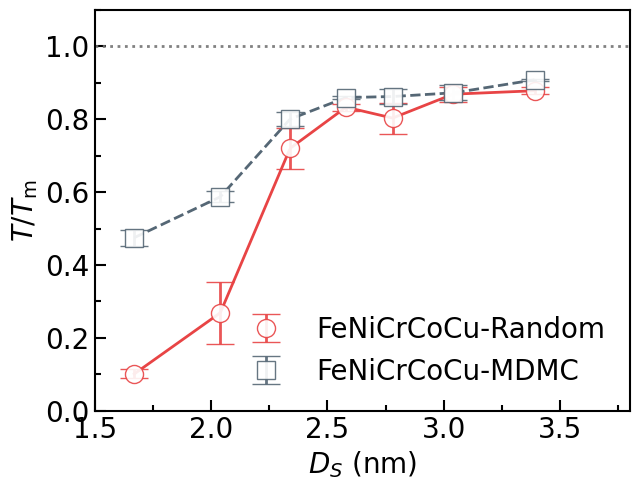

The script that saved this image:
import numpy as np
import matplotlib.pyplot as plt
import matplotlib.ticker as ticker
from scipy.interpolate import make_interp_spline

# 1. Data preparation
# FeNiCrCoCu Random
data1 = np.array([
    [211.4, 667.7, 1785, 1788.4, 1875.4, 1788.1, 1930.4],
    [267.4, 229.6, 1519, 1769.8, 1767.7, 1918.4, 1861.1],
    [175.6, 845.4, 1364.4, 1841.5, 1562.9, 1924.5, 1900.3]
])
# FeNiCrCoCu MC
data2 = np.array([
    [1015.55, 1291.7, 1763.02, 1876.75, 1881.33, 1903.89,1951.93],
    [1112.1, 1202.49, 1646.86, 1845.36, 1774.94, 1950.39, 1964.65],
    [950.4, 1311.2, 1778.6, 1848, 1932.5, 1799, 1969.6]
])

# Put all datasets in a list
all_data = [data1/2160, data2/2160]

x_values = np.array([
    [1.67, 2.04, 2.34, 2.58, 2.78, 3.04, 3.39],
])

# 2. Plot Settings
plt.figure(figsize=(6.5, 5))

## 2.1 Color Setting
rgb = [(232, 68, 69), (85, 103, 117), (75, 101, 175), (128, 198, 109), (136, 135, 203)]
rgb = [(r/255, g/255, b/255) for r, g, b in rgb]
markers = ['o', 's', '^', 'D', '*']
linestyles = ['-', '--', '-.', ':']
markerfacecolor = 'white'       # color: the color in the data point
alpha = 0.9                     # alpha: the transparency of the data point

## 2.2 line Size Setting
linewidth = 2                   # line: the line width
elinewidth = 2                  # error bar: the error bar line width
capsize = 10                    # error bar: the error bar head size
markersize = 13                 # marker: the data point size

## 2.3 font Setting 
ticksize = 20                   # ticks: the size of the tick labels
labelsize = 20                  # labels: the size of the label
legendsize = 20                 # legends: the size of the legend
plt.rcParams.update({
    "font.family": "Times New Roman",
    "axes.labelsize": labelsize,
    "xtick.labelsize": ticksize,
    "ytick.labelsize": ticksize,
    "legend.fontsize": legendsize,
})

## 2.4 labels setting
plt.ylabel(r'$T/T_{\mathrm{m}}$')
plt.xlabel(r'$D_S$ (nm)')
labels = ['FeNiCrCoCu-Random', 'FeNiCrCoCu-MDMC']

## 2.5 Plot Figure
for i, data in enumerate(all_data):
    mean_vals = np.mean(data, axis=0)
    stderr_vals = np.std(data, axis=0, ddof=1) / np.sqrt(data.shape[0])
    plt.errorbar(
        x_values[i % len(x_values)], mean_vals, yerr=stderr_vals,
        fmt=markers[i % len(markers)],
        color=rgb[i % len(rgb)], ecolor=rgb[i % len(rgb)],
        markerfacecolor=markerfacecolor, markeredgecolor=rgb[i % len(rgb)],
        elinewidth=elinewidth, capsize=capsize, 
        markersize=markersize, linewidth=linewidth, alpha = alpha, zorder=7,
        label=labels[i]
    )
    x_smooth = np.linspace(x_values[i % len(x_values)].min(), x_values[i % len(x_values)].max(), 200)
    spl = make_interp_spline(x_values[i % len(x_values)], mean_vals, k=1)
    y_smooth = spl(x_smooth)
    plt.plot(x_smooth, y_smooth, linewidth=linewidth, color=rgb[i % len(rgb)], linestyle=linestyles[i % len(linestyles)], zorder=3)
plt.axhline(y = 1, color=(115/255, 115/255, 115/255), linestyle=':', linewidth=linewidth, alpha = alpha)

# 2.6 tick setting
framewidth = 1.5                # frame: the frame line width
ax = plt.gca()
for spine in ax.spines.values():
    spine.set_linewidth(framewidth)

major_x_spacing = 0.5
major_y_spacing = 0.2
ax.xaxis.set_major_locator(ticker.MultipleLocator(major_x_spacing))
ax.yaxis.set_major_locator(ticker.MultipleLocator(major_y_spacing))
ax.xaxis.set_minor_locator(ticker.MultipleLocator(major_x_spacing / 2))
ax.yaxis.set_minor_locator(ticker.MultipleLocator(major_y_spacing / 2))
ax.yaxis.set_major_formatter(ticker.FormatStrFormatter('%.1f'))
ax.tick_params(axis='both', which='major', length=8, width=1.5, direction='in')
ax.tick_params(axis='both', which='minor', length=4, width=1.5, direction='in')
ax.set_xlim(1.5, 3.8)
ax.set_ylim(0, 1.1)
ax.legend(frameon=False)


plt.tight_layout()
plt.savefig("FeNiCrCoCu.svg", bbox_inches='tight')
plt.savefig("FeNiCrCoCu.pdf", bbox_inches='tight')
plt.show()
